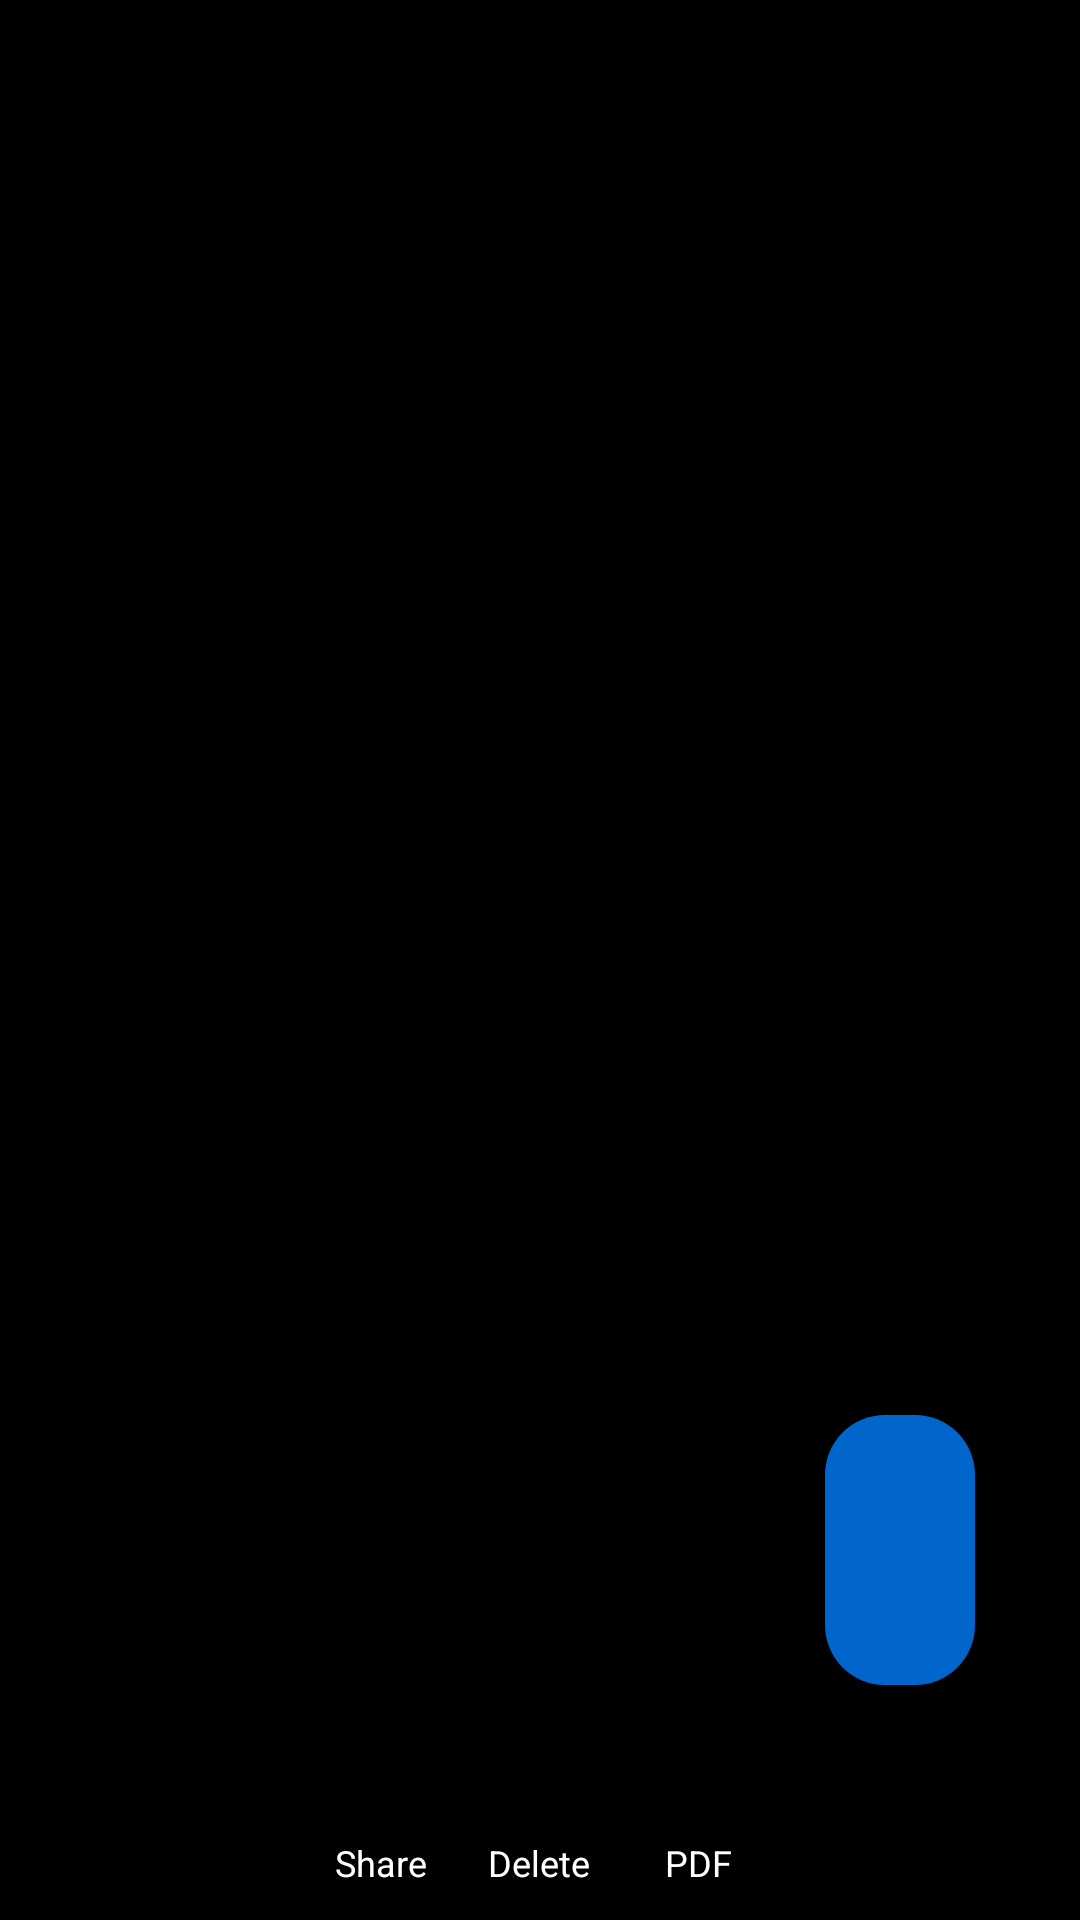

The Android layout XML behind this screen, and the referenced resources:
<!-- AndroidManifest.xml: application theme AppTheme -->
<!-- res/layout/activity_image_done.xml -->
<?xml version="1.0" encoding="utf-8"?>
<androidx.constraintlayout.widget.ConstraintLayout xmlns:android="http://schemas.android.com/apk/res/android"
    xmlns:app="http://schemas.android.com/apk/res-auto"
    xmlns:tools="http://schemas.android.com/tools"
    android:layout_width="match_parent"
    android:layout_height="match_parent"
    android:background="#000000"
    tools:context=".activities.ImageDoneActivity">

    <androidx.recyclerview.widget.RecyclerView
        android:id="@+id/files"
        android:scrollbars="vertical"
        android:layout_width="match_parent"
        android:layout_height="match_parent"/>

    <RelativeLayout
        android:id="@+id/FilterPanel"
        android:layout_width="match_parent"
        android:layout_height="wrap_content"
        android:layout_centerInParent="true"
        android:layout_marginBottom="10dp"
        android:layout_marginRight="30dp"
        app:layout_constraintBottom_toTopOf="@+id/bottomPanel">

        <LinearLayout
            android:layout_width="wrap_content"
            android:layout_height="wrap_content"
            android:orientation="vertical"
            android:weightSum="8"
            android:layout_marginRight="5dp"
            android:layout_alignParentEnd="true"
            android:background="@drawable/retake_borders">

            <ImageView
                android:id="@+id/retakeBtn"
                android:layout_width="30dp"
                android:layout_height="30dp"
                android:layout_gravity="center_horizontal"
                android:scaleType="centerCrop"
                android:layout_marginBottom="10dp"
                app:srcCompat="@drawable/ic_camera" />

            <ImageView
                android:id="@+id/choosePhotoBtn"
                android:layout_width="30dp"
                android:layout_height="30dp"
                android:layout_gravity="center_horizontal"
                android:scaleType="centerCrop"
                app:srcCompat="@drawable/ic_photo" />
        </LinearLayout>

    </RelativeLayout>

    <RelativeLayout
        android:id="@+id/bottomPanel"
        android:layout_width="match_parent"
        android:layout_height="wrap_content"
        android:background="@drawable/borders"
        app:layout_constraintBottom_toBottomOf="parent">

        <LinearLayout
            android:id="@+id/shareBtn"
            android:layout_width="wrap_content"
            android:layout_height="wrap_content"
            android:orientation="vertical"
            android:weightSum="8"
            android:layout_toStartOf="@+id/deleteBtn">

            <ImageView
                android:layout_width="30dp"
                android:layout_height="30dp"
                android:layout_gravity="center_horizontal"
                android:layout_weight="7"
                app:srcCompat="@drawable/ic_share"/>

            <TextView
                android:layout_width="51dp"
                android:layout_height="wrap_content"
                android:layout_gravity="center_horizontal"
                android:layout_margin="1dp"
                android:layout_weight="1"
                android:gravity="center"
                android:text="Share"
                android:textSize="12sp"
                android:textColor="#FFFFFF" />
        </LinearLayout>

        <LinearLayout
            android:id="@+id/deleteBtn"
            android:layout_width="wrap_content"
            android:layout_height="wrap_content"
            android:orientation="vertical"
            android:weightSum="8"
            android:layout_centerInParent="true">

            <ImageView
                android:layout_width="30dp"
                android:layout_height="30dp"
                android:layout_gravity="center_horizontal"
                android:layout_weight="7"
                app:srcCompat="@drawable/ic_trash" />

            <TextView
                android:layout_width="51dp"
                android:layout_height="wrap_content"
                android:layout_gravity="center_horizontal"
                android:layout_margin="1dp"
                android:layout_weight="1"
                android:gravity="center"
                android:text="Delete"
                android:textSize="12sp"
                android:textColor="#FFFFFF"/>
        </LinearLayout>

        <LinearLayout
            android:id="@+id/pdfBtn"
            android:layout_width="wrap_content"
            android:layout_height="wrap_content"
            android:orientation="vertical"
            android:weightSum="8"
            android:layout_toEndOf="@+id/deleteBtn">

            <ImageView
                android:layout_width="30dp"
                android:layout_height="30dp"
                android:layout_gravity="center_horizontal"
                android:layout_weight="7"
                app:srcCompat="@drawable/ic_pdf" />

            <TextView
                android:layout_width="51dp"
                android:layout_height="wrap_content"
                android:layout_gravity="center_horizontal"
                android:layout_margin="1dp"
                android:layout_weight="1"
                android:gravity="center"
                android:text="PDF"
                android:textSize="12sp"
                android:textColor="#FFFFFF"/>
        </LinearLayout>

    </RelativeLayout>

</androidx.constraintlayout.widget.ConstraintLayout>
<!-- resources referenced by this layout -->
<resources>
  <!-- drawable borders (drawable) -->
  <?xml version="1.0" encoding="utf-8"?>
  <shape xmlns:android="http://schemas.android.com/apk/res/android" android:shape="rectangle" >
      <solid android:color="#80000000" />
      <padding android:bottom="10dp" android:left="10dp" android:right="10dp" android:top="10dp"/>
      <corners android:radius="10dp" />
  </shape>
  <!-- drawable ic_camera: png bitmap (drawable-hdpi, 163534 bytes) -->
  <!-- drawable ic_photo: png bitmap (drawable-hdpi, 7050 bytes) -->
  <!-- drawable ic_share: png bitmap (drawable-hdpi, 3699 bytes) -->
  <!-- drawable ic_trash: png bitmap (drawable-hdpi, 8164 bytes) -->
  <!-- drawable retake_borders (drawable) -->
  <?xml version="1.0" encoding="utf-8"?>
  <shape xmlns:android="http://schemas.android.com/apk/res/android" android:shape="rectangle" >
      <solid android:color="#0066CC" />
      <padding android:bottom="10dp" android:left="10dp" android:right="10dp" android:top="10dp"/>
      <corners android:radius="20dp" />
  </shape>
  <style name="AppTheme" parent="Theme.AppCompat.Light.DarkActionBar">
          
          <item name="colorPrimary">@color/colorPrimary</item>
          <item name="colorPrimaryDark">@color/colorPrimaryDark</item>
          <item name="colorAccent">@color/colorAccent</item>
      </style>
  <color name="colorPrimary">#008577</color>
  <color name="colorPrimaryDark">#00574B</color>
  <color name="colorAccent">#D81B60</color>
</resources>
